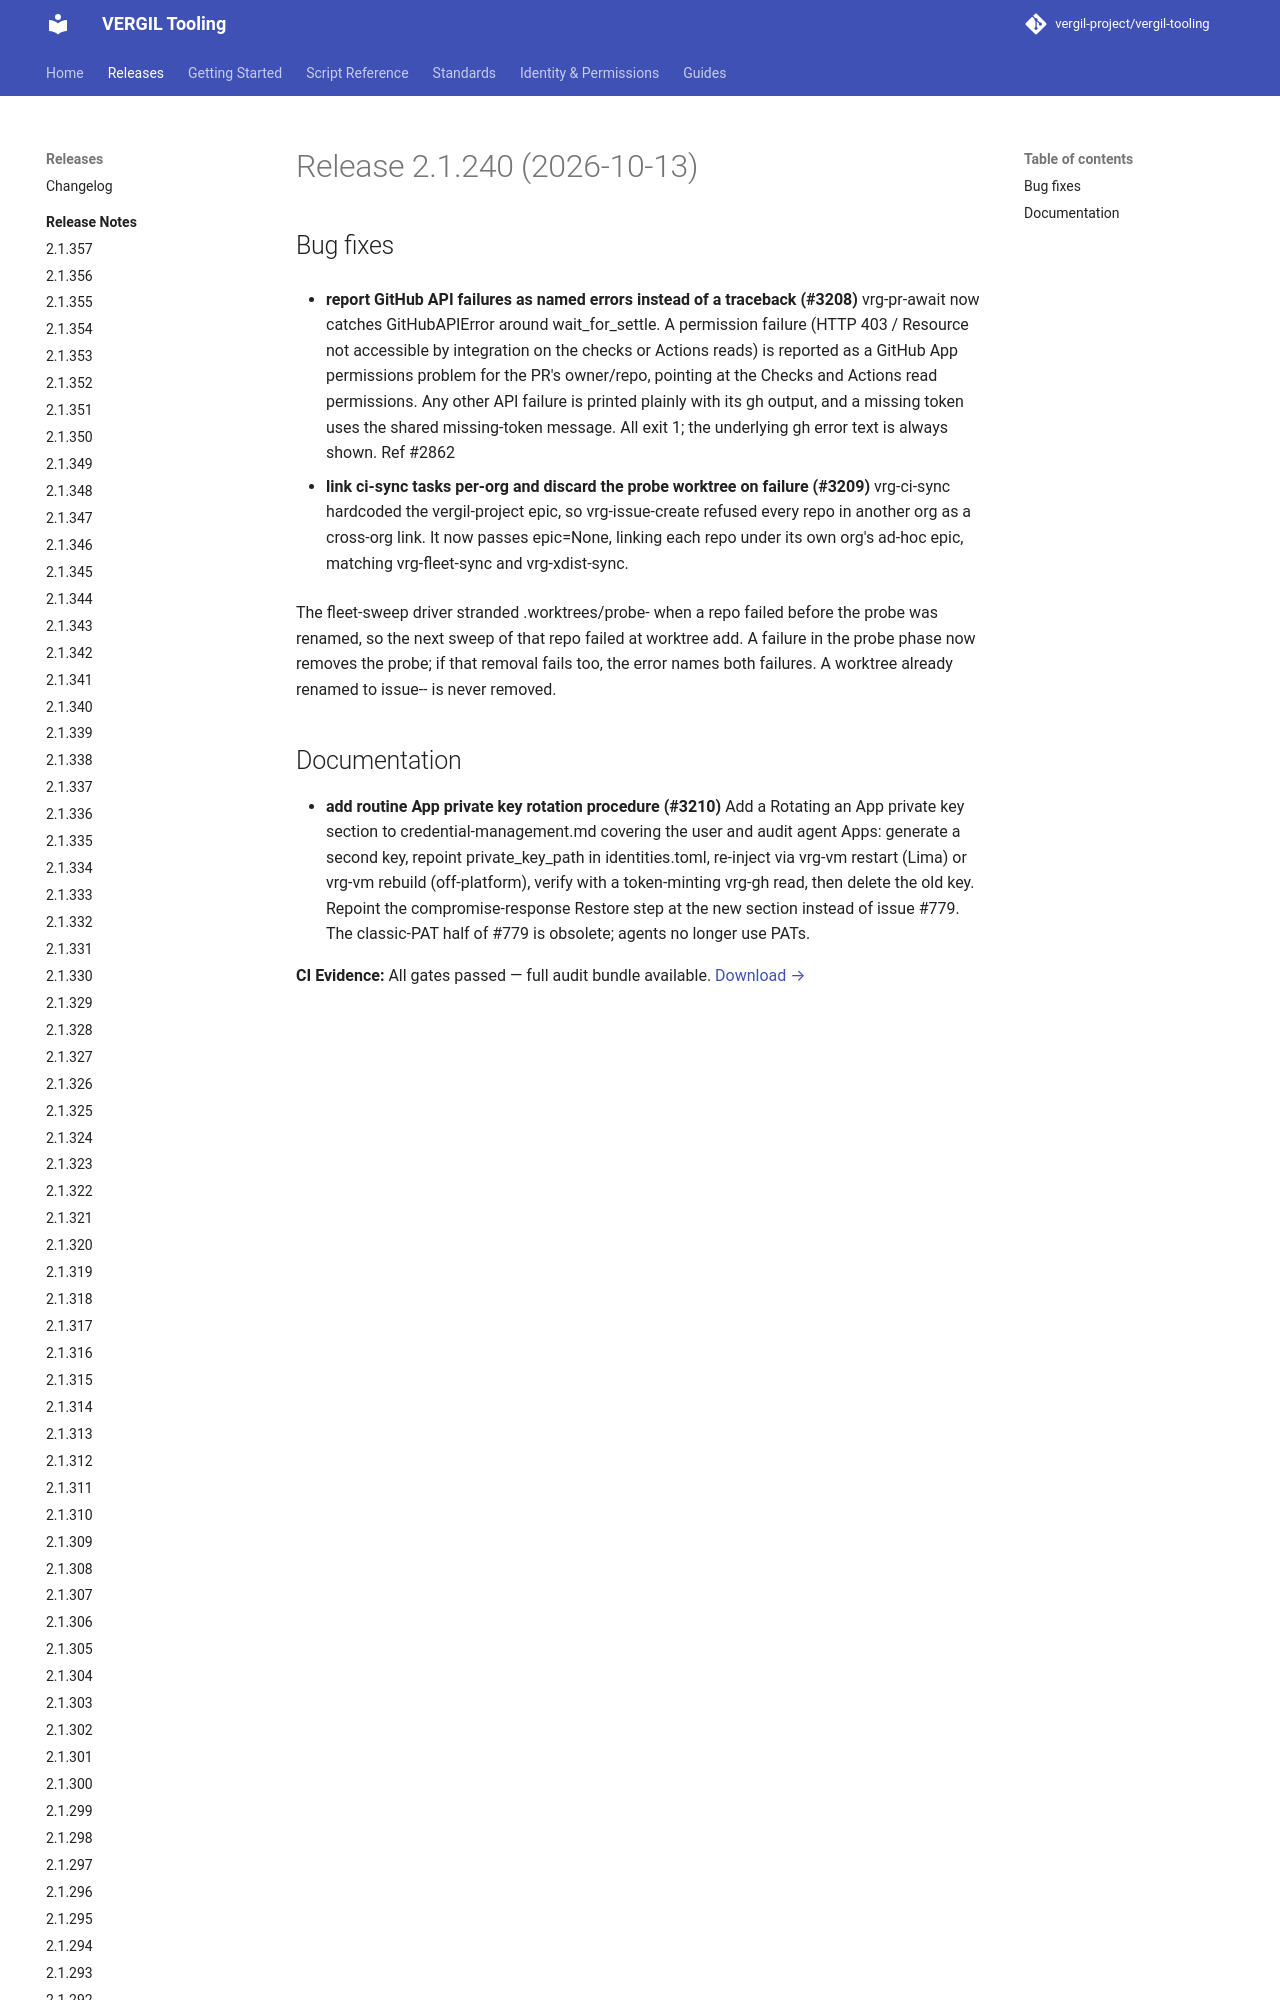

repository: vergil-project/vergil-tooling · page: 2.1/releases/v2.1.240/index.html · generator: mkdocs


# Release 2.1.240 (2026-10-13)

## Bug fixes

- **report GitHub API failures as named errors instead of a traceback (#3208)**
vrg-pr-await now catches GitHubAPIError around wait_for_settle. A permission failure (HTTP 403 / Resource not accessible by integration on the checks
